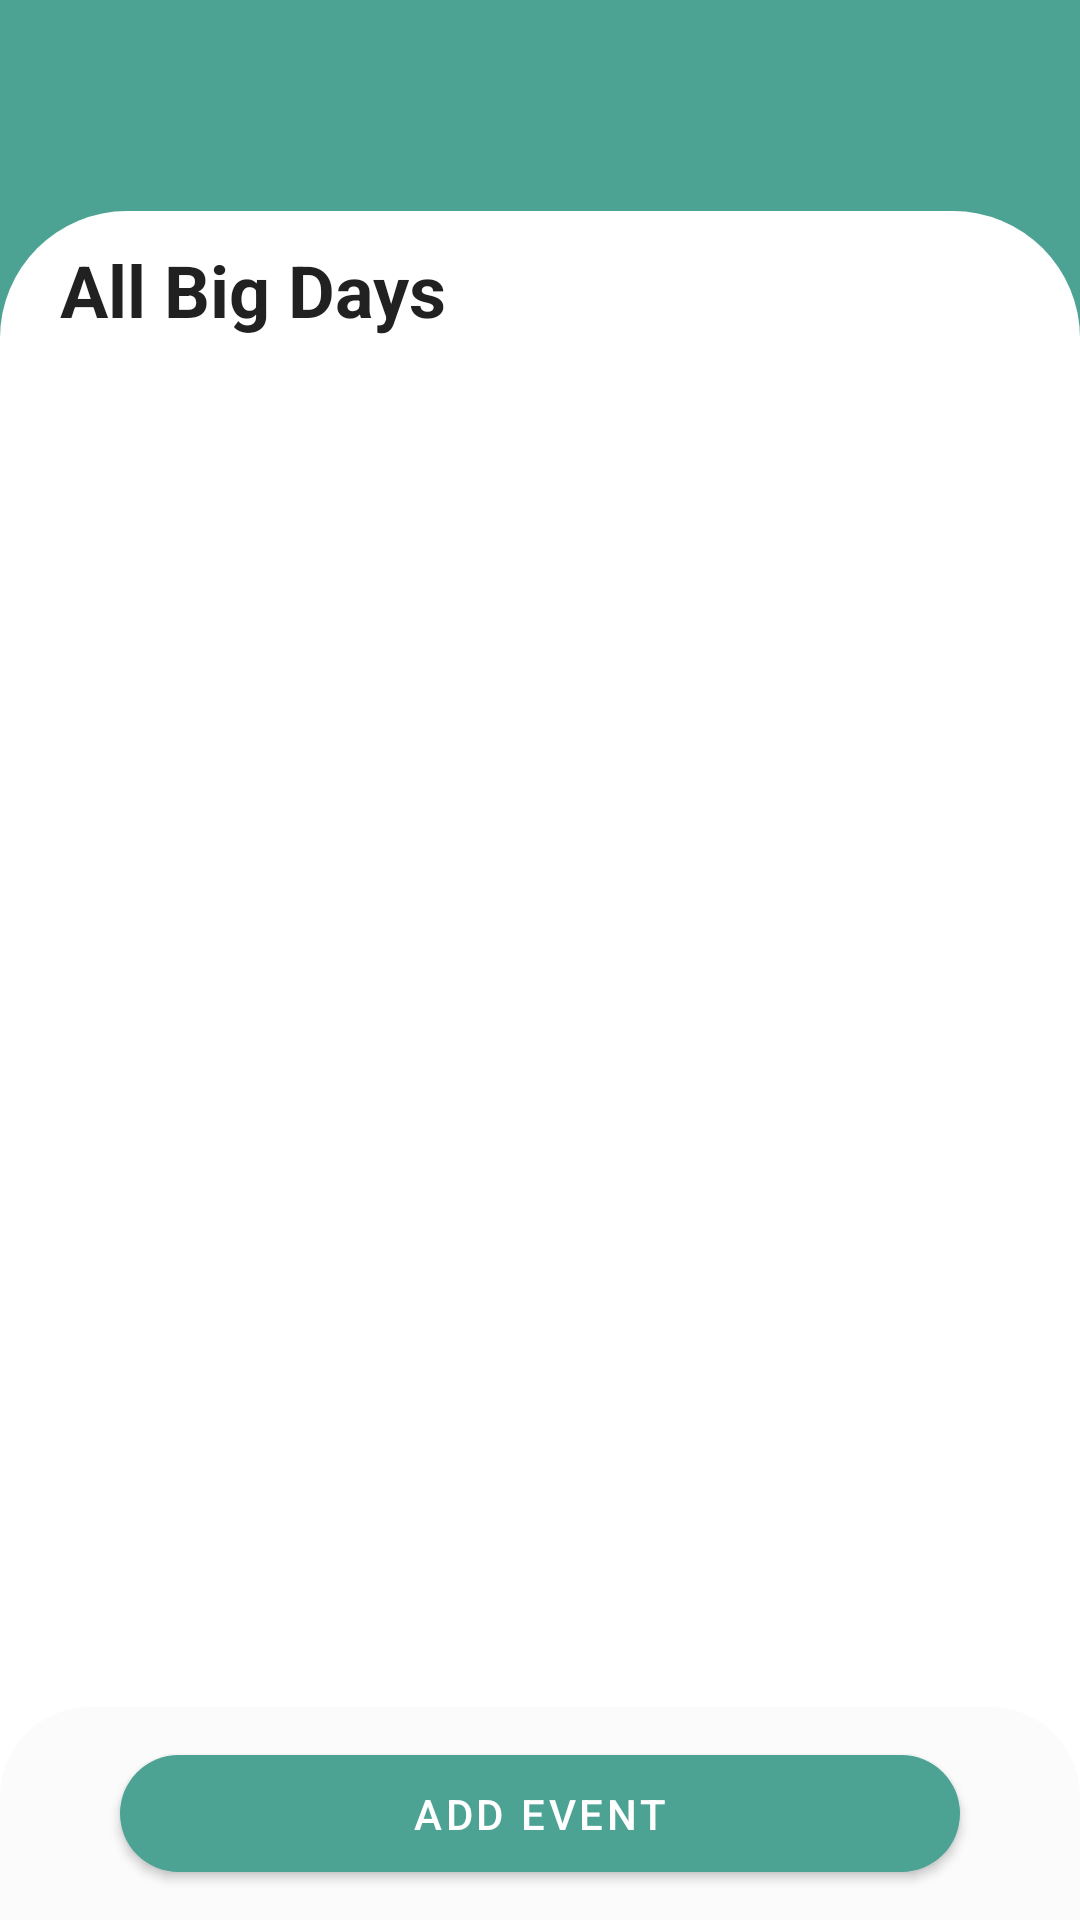

Produce the Android XML layout that renders to this screen, including the resource entries it uses.
<!-- AndroidManifest.xml: application theme Theme.WishEm -->
<!-- res/layout/fragment_all_events.xml -->
<?xml version="1.0" encoding="utf-8"?>
<layout xmlns:android="http://schemas.android.com/apk/res/android"
    xmlns:app="http://schemas.android.com/apk/res-auto"
    xmlns:tools="http://schemas.android.com/tools">

    <data>
        <variable
            name="date"
            type="String" />
    </data>

    <androidx.coordinatorlayout.widget.CoordinatorLayout
        android:layout_width="match_parent"
        android:layout_height="match_parent">

        <com.google.android.material.appbar.AppBarLayout
            android:id="@+id/appBarLayout"
            android:layout_width="match_parent"
            android:layout_height="wrap_content"
            app:liftOnScroll="true"
            app:elevation="0dp">

            <androidx.constraintlayout.widget.ConstraintLayout
                android:layout_width="match_parent"
                android:layout_height="wrap_content"
                app:layout_scrollFlags="enterAlways|scroll|snap">

                <TextView
                    android:id="@+id/tvDate"
                    android:layout_width="wrap_content"
                    android:layout_height="wrap_content"
                    android:text="@{date}"
                    tools:text="Today : 25/03"
                    style="@style/TextAppearance.MaterialComponents.Headline5"
                    android:textStyle="bold|italic"
                    android:textColor="@color/white"
                    app:layout_constraintTop_toTopOf="parent"
                    app:layout_constraintStart_toStartOf="parent"
                    android:layout_marginTop="20dp"
                    android:layout_marginStart="20dp"/>

                <androidx.recyclerview.widget.RecyclerView
                    android:id="@+id/rvTodayEvents"
                    android:layout_width="match_parent"
                    android:layout_height="wrap_content"
                    android:layout_marginBottom="8dp"
                    android:layout_marginTop="8dp"
                    app:layout_constraintEnd_toEndOf="parent"
                    app:layout_constraintStart_toStartOf="parent"
                    app:layout_constraintTop_toBottomOf="@id/tvDate" />

                <TextView
                    android:id="@+id/tvAllBigDatesInfo"
                    style="@style/TextAppearance.MaterialComponents.Headline5"
                    android:layout_width="match_parent"
                    android:layout_height="wrap_content"
                    android:text="All Big Days"
                    android:paddingTop="10dp"
                    android:background="@drawable/bg_bottom_one_side_corner_white"
                    android:textStyle="bold"
                    app:layout_constraintStart_toStartOf="parent"
                    app:layout_constraintTop_toBottomOf="@+id/rvTodayEvents"
                    android:layout_marginTop="10dp"
                    android:paddingStart="20dp"/>
            </androidx.constraintlayout.widget.ConstraintLayout>
        </com.google.android.material.appbar.AppBarLayout>

        <androidx.recyclerview.widget.RecyclerView
            android:id="@+id/rvAllEvents"
            android:layout_width="match_parent"
            android:layout_height="match_parent"
            android:translationY="10dp"
            android:layout_margin="10dp"
            app:layout_behavior="com.google.android.material.appbar.AppBarLayout$ScrollingViewBehavior"/>


        <FrameLayout
            android:layout_width="match_parent"
            android:layout_height="wrap_content"
            android:background="@drawable/bg_bottom_one_side_corner"
            android:layout_gravity="bottom"
            android:padding="10dp"
            app:layout_behavior="com.google.android.material.behavior.HideBottomViewOnScrollBehavior">

            <com.google.android.material.button.MaterialButton
                android:id="@+id/btnAddEvent"
                android:layout_width="match_parent"
                android:layout_height="wrap_content"
                android:text="Add Event"
                app:cornerRadius="100dp"
                android:layout_gravity="bottom|center"
                android:layout_marginStart="30dp"
                android:layout_marginEnd="30dp"
                android:paddingTop="10dp"
                android:paddingBottom="10dp"/>
        </FrameLayout>


    </androidx.coordinatorlayout.widget.CoordinatorLayout>
</layout>
<!-- resources referenced by this layout -->
<resources>
  <color name="white">#FFFFFFFF</color>
  <!-- drawable bg_bottom_one_side_corner (drawable) -->
  <?xml version="1.0" encoding="utf-8"?>
  <shape android:shape="rectangle" xmlns:android="http://schemas.android.com/apk/res/android">
  
      <corners
          android:topLeftRadius="30dp"
          android:topRightRadius="30dp" />
  
      <solid android:color="#FBFBFC"/>
  
  </shape>
  <!-- drawable bg_bottom_one_side_corner_white (drawable-v24) -->
  <?xml version="1.0" encoding="utf-8"?>
  <shape android:shape="rectangle" xmlns:android="http://schemas.android.com/apk/res/android">
  
      <corners
          android:topLeftRadius="50dp"
          android:topRightRadius="50dp" />
  
      <solid android:color="@color/white"/>
  
  </shape>
  <style name="Theme.WishEm" parent="Theme.MaterialComponents.Light.NoActionBar">
          
          <item name="colorPrimary">@color/app_bar_dark_teal</item>
          <item name="colorPrimaryVariant">@color/app_bar_dark_teal</item>
          <item name="colorOnPrimary">@color/white</item>
          
          <item name="colorSecondary">@color/teal_200</item>
          <item name="colorSecondaryVariant">@color/teal_700</item>
          <item name="colorOnSecondary">@color/black</item>
          
          <item name="android:statusBarColor" tools:targetApi="l">?attr/colorPrimaryVariant</item>
          
      </style>
  <color name="app_bar_dark_teal">#4CA293</color>
  <color name="teal_200">#FF03DAC5</color>
  <color name="teal_700">#FF018786</color>
  <color name="black">#FF000000</color>
</resources>
